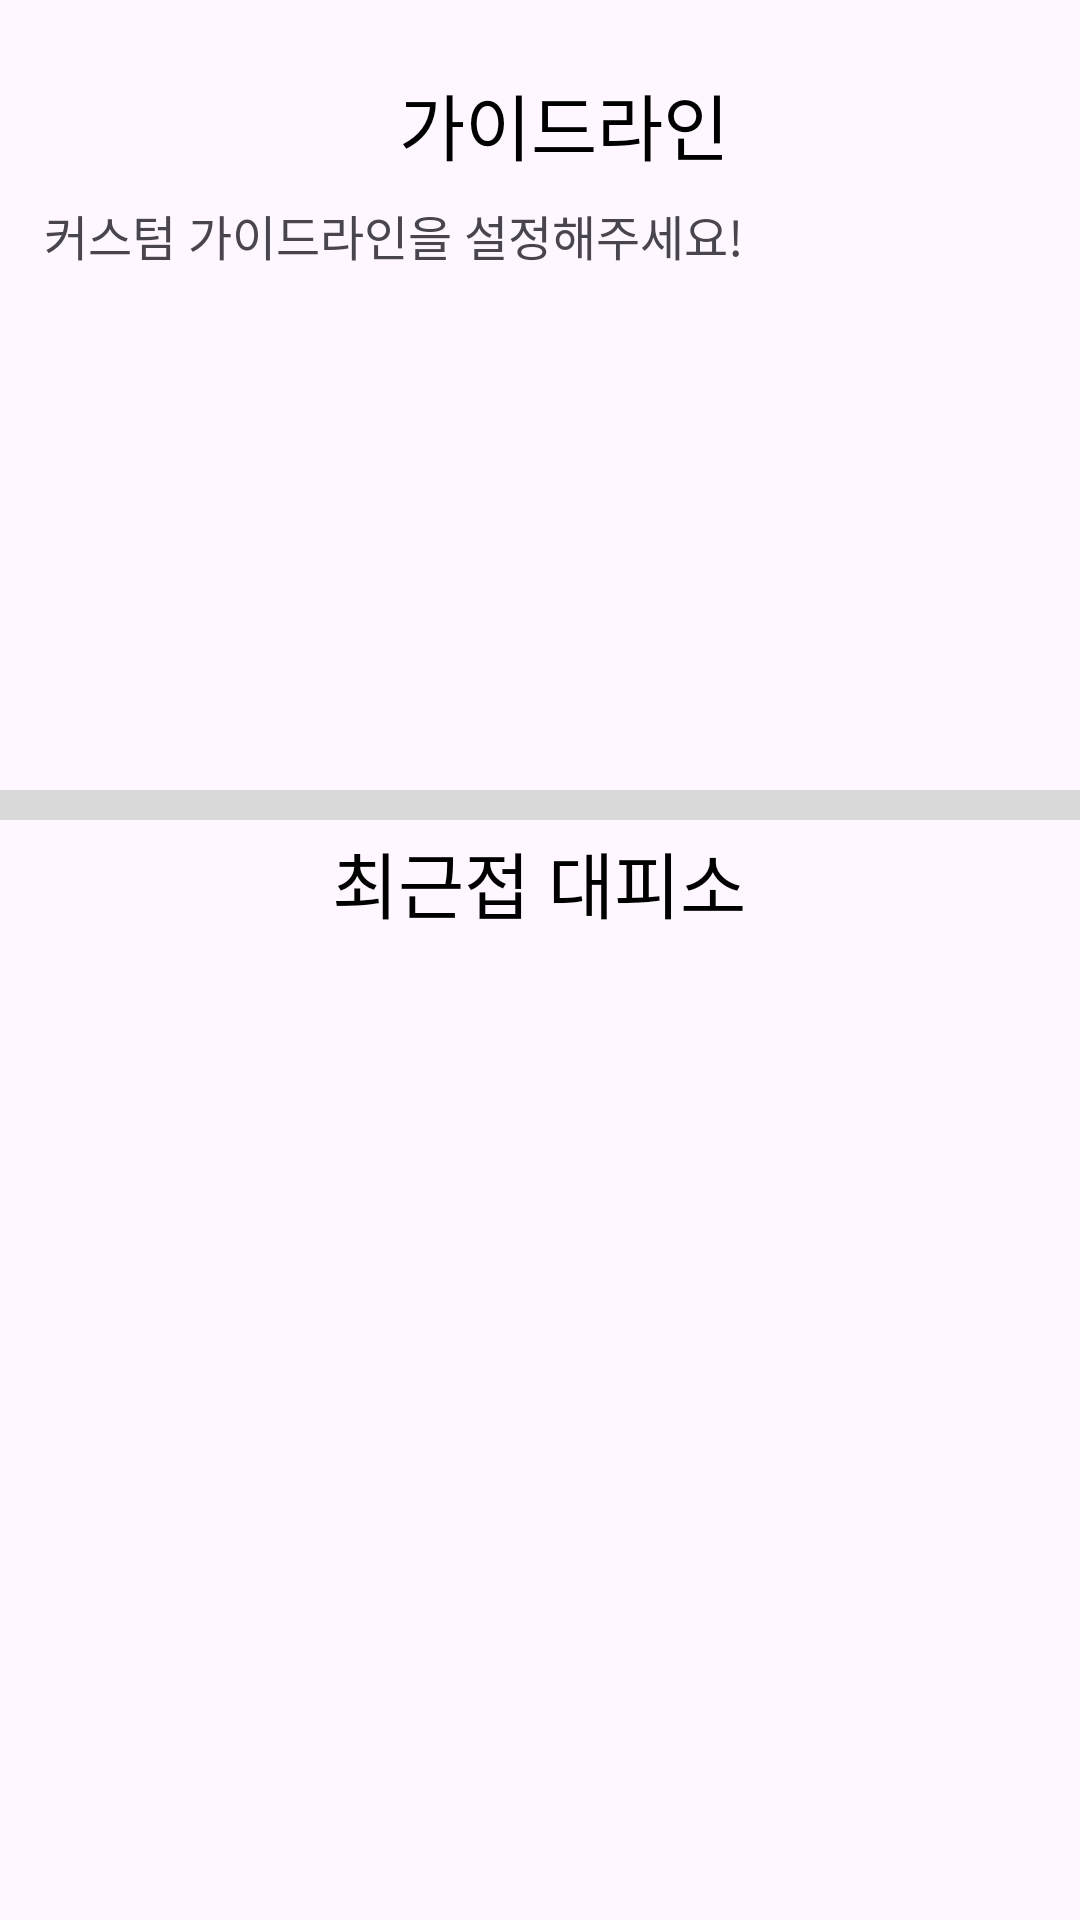

Write the Android layout XML for this screen, with the resource values it uses.
<!-- AndroidManifest.xml: application theme Theme.Beacon -->
<!-- res/layout/activity_view_guild_line.xml -->
<?xml version="1.0" encoding="utf-8"?>
<androidx.constraintlayout.widget.ConstraintLayout
    xmlns:app="http://schemas.android.com/apk/res-auto"
    xmlns:android="http://schemas.android.com/apk/res/android"
    xmlns:tools="http://schemas.android.com/tools"
    android:layout_width="match_parent"
    android:layout_height="match_parent"
    tools:context=".settings.guildLine.viewGuildLineActivity">


    <View
        android:id="@+id/line"
        android:layout_width="wrap_content"
        android:layout_height="10dp"
        android:background="#D9D9D9"
        app:layout_constraintBottom_toBottomOf="parent"
        app:layout_constraintEnd_toEndOf="parent"
        app:layout_constraintHorizontal_bias="0.0"
        app:layout_constraintStart_toStartOf="parent"
        app:layout_constraintTop_toTopOf="parent"
        app:layout_constraintVertical_bias="0.418" />

    <TextView
        android:id="@+id/txt_messagePhrase1"
        android:layout_width="wrap_content"
        android:layout_height="wrap_content"
        android:layout_marginStart="68dp"
        android:fontFamily="@font/fontmedium"
        android:text="@string/guild_rule"
        android:textColor="@color/black"
        android:textSize="24dp"
        app:layout_constraintBottom_toBottomOf="parent"
        app:layout_constraintEnd_toEndOf="parent"
        app:layout_constraintHorizontal_bias="0.358"
        app:layout_constraintStart_toStartOf="parent"
        app:layout_constraintTop_toTopOf="parent"
        app:layout_constraintVertical_bias="0.039" />

    <ScrollView
        android:id="@+id/scrollview"
        android:layout_width="330dp"
        android:layout_height="220dp"
        android:layout_marginTop="8dp"
        app:layout_constraintBottom_toTopOf="@+id/line"
        app:layout_constraintEnd_toEndOf="parent"
        app:layout_constraintHorizontal_bias="0.493"
        app:layout_constraintStart_toStartOf="parent"
        app:layout_constraintTop_toBottomOf="@+id/txt_messagePhrase1"
        app:layout_constraintVertical_bias="0.0">

        <TextView
            android:id="@+id/text_guildLine"
            android:layout_width="wrap_content"
            android:layout_height="wrap_content"
            android:layout_marginEnd="41dp"
            android:layout_marginBottom="34dp"
            android:text="커스텀 가이드라인을 설정해주세요!"
            android:textSize="16dp"
            app:layout_constraintBottom_toTopOf="@+id/line"
            app:layout_constraintEnd_toEndOf="parent"
            app:layout_constraintTop_toBottomOf="@+id/txt_messagePhrase1" />
    </ScrollView>

    <TextView
        android:id="@+id/textView"
        android:layout_width="wrap_content"
        android:layout_height="wrap_content"
        android:layout_marginTop="4dp"
        android:fontFamily="@font/fontmedium"
        android:text="@string/guild_safezone"
        android:textColor="@color/black"
        android:textSize="24dp"
        app:layout_constraintBottom_toTopOf="@+id/listView_safezone"
        app:layout_constraintEnd_toEndOf="parent"
        app:layout_constraintHorizontal_bias="0.498"
        app:layout_constraintStart_toStartOf="parent"
        app:layout_constraintTop_toBottomOf="@+id/line" />

    <ListView
        android:id="@+id/listView_safezone"
        android:layout_width="330dp"
        android:layout_height="330dp"
        android:divider="@null"
        android:dividerHeight="0dp"
        app:layout_constraintBottom_toBottomOf="parent"
        app:layout_constraintEnd_toEndOf="parent"
        app:layout_constraintHorizontal_bias="0.493"
        app:layout_constraintStart_toStartOf="parent"
        app:layout_constraintTop_toBottomOf="@+id/textView"
        app:layout_constraintVertical_bias="0.0" />

</androidx.constraintlayout.widget.ConstraintLayout>
<!-- resources referenced by this layout -->
<resources>
  <color name="black">#FF000000</color>
  <string name="guild_rule">가이드라인</string>
  <string name="guild_safezone">최근접 대피소</string>
  <style name="Theme.Beacon" parent="Base.Theme.Beacon" />
  <style name="Base.Theme.Beacon" parent="Theme.Material3.DayNight.NoActionBar">
          
          
      </style>
</resources>
